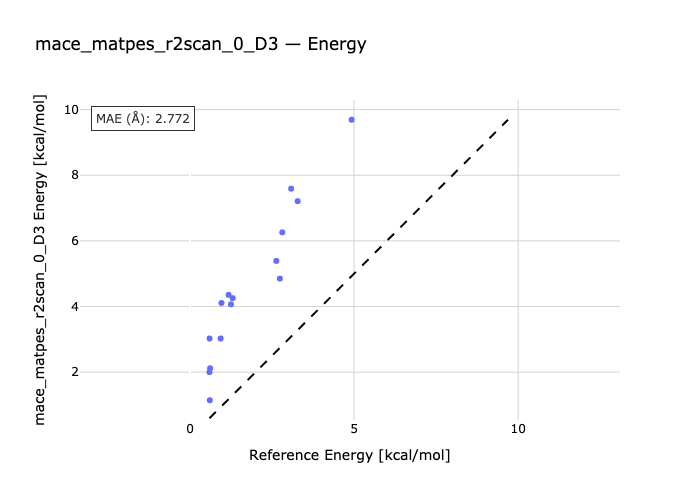

Values plotted in this chart, from the file beside it:
species, reference, predicted
B_T-B_G, 0.598, 3.025
P_TG-P_TT, 0.614, 2.118
P_TT-P_GG, 0.961, 4.108
P_GX-P_TT, 2.813, 6.26
H_ttt-H_gtt, 0.595, 2.002
H_ttt-H_tgt, 0.604, 1.144
H_ttt-H_tgg, 0.934, 3.026
H_gtg-H_ttt, 1.178, 4.355
H_ttt-H_g+t+g-, 1.302, 4.255
H_ggg-H_ttt, 1.25, 4.067
H_ttt-H_g+x-t+, 2.632, 5.389
H_t+g+x--H_ttt, 2.74, 4.851
H_g+x-g--H_ttt, 3.283, 7.209
H_x+g-g--H_ttt, 3.083, 7.59
H_ttt-H_x+g-x+, 4.925, 9.691
